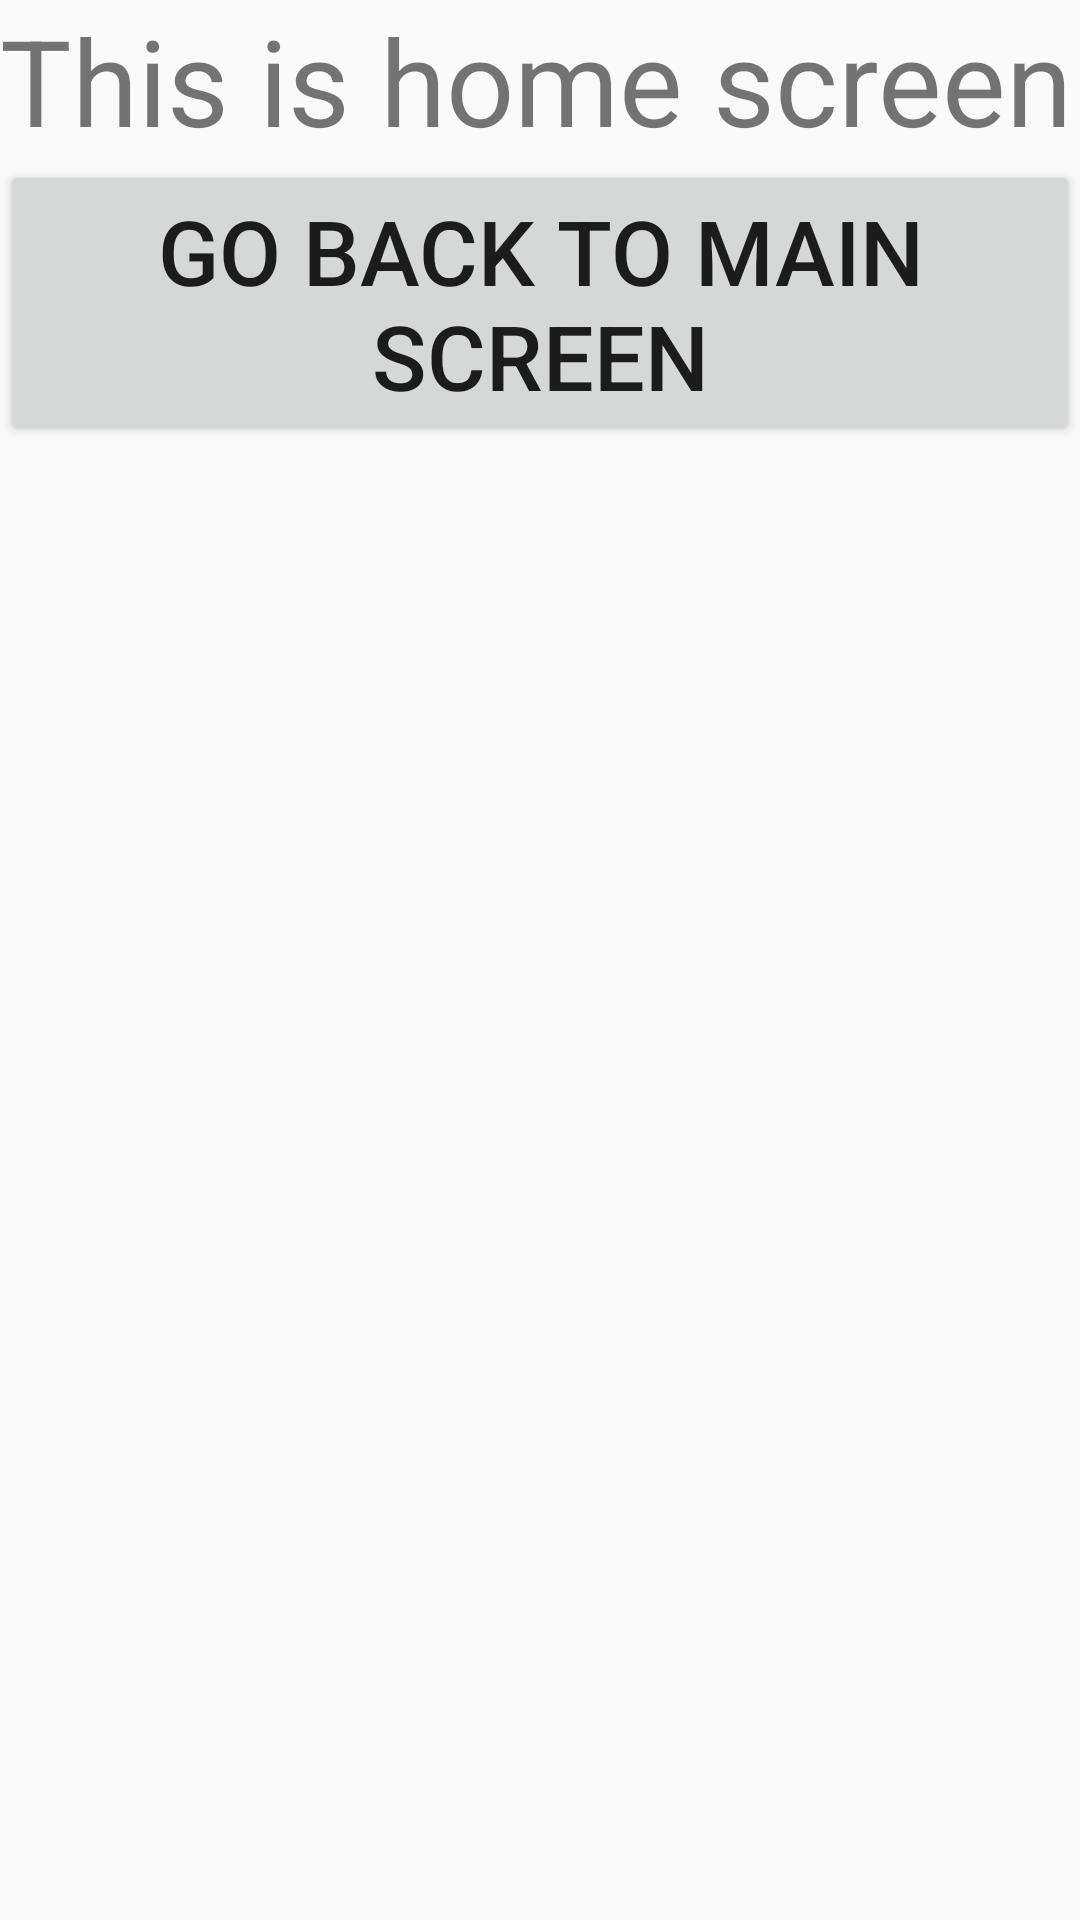

Android layout source for this screen:
<!-- AndroidManifest.xml: application theme Theme.3rdApplication -->
<!-- res/layout/activity_first.xml -->
<?xml version="1.0" encoding="utf-8"?>
<LinearLayout
    xmlns:android="http://schemas.android.com/apk/res/android"
    android:orientation="vertical"
    android:layout_width="match_parent"
    android:layout_height="match_parent">

    <TextView
        android:layout_width="wrap_content"
        android:layout_height="wrap_content"
        android:text="This is home screen"
        android:textSize="40dp"/>

    <Button
        android:layout_width="wrap_content"
        android:layout_height="wrap_content"
        android:textSize="30dp"
        android:text="Go back to Main Screen"
        android:id="@+id/btn"/>
</LinearLayout>
<!-- resources referenced by this layout -->
<resources>
  <style name="Theme.3rdApplication" parent="Theme.AppCompat.Light.DarkActionBar">
          
          <item name="colorPrimary">@color/purple_500</item>
          <item name="colorPrimaryDark">@color/purple_700</item>
          <item name="colorAccent">@color/teal_200</item>
          
      </style>
  <!-- not gathered from this repository: default colours our renderer supplied (Android Studio template values) -->
  <color name="purple_500">#FF6200EE</color>
  <color name="purple_700">#FF3700B3</color>
  <color name="teal_200">#FF03DAC5</color>
</resources>
